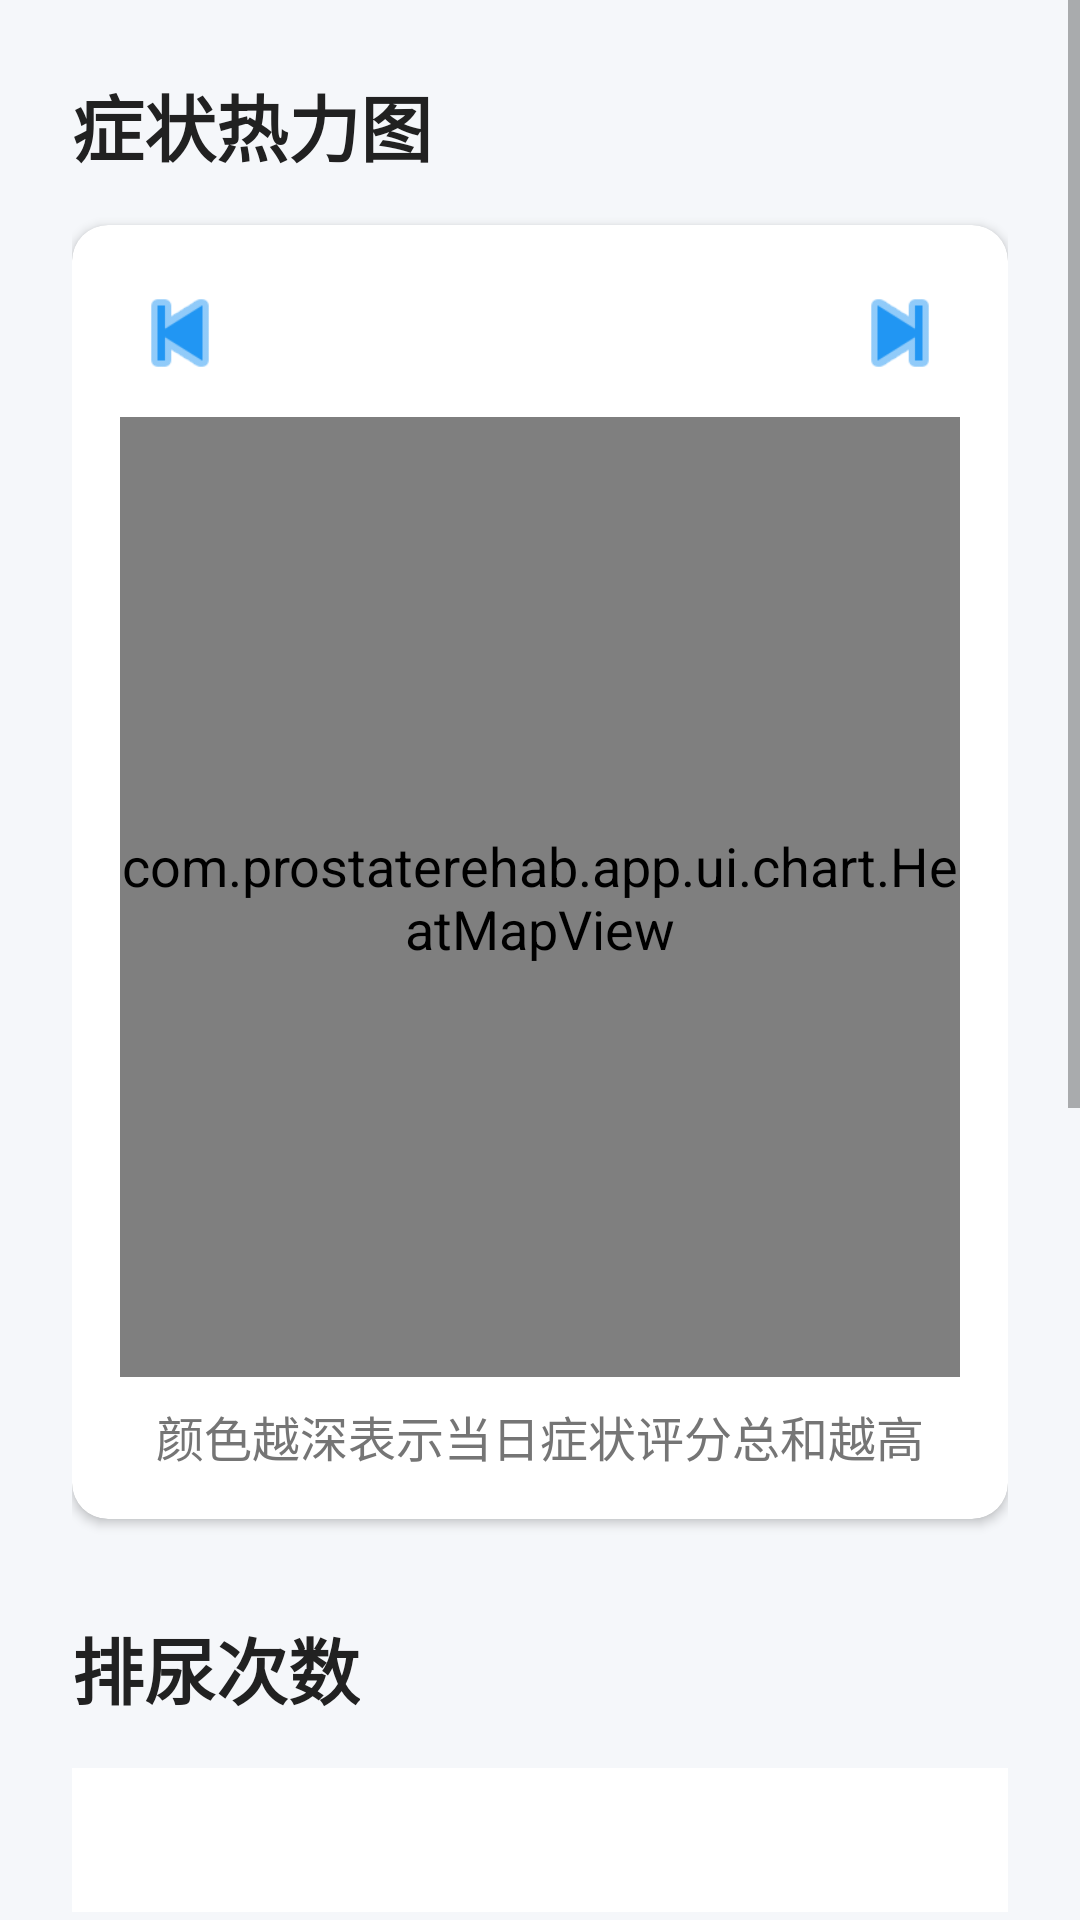

Android layout source for this screen:
<!-- AndroidManifest.xml: application theme Theme.ProstateRehab -->
<!-- res/layout/activity_chart.xml -->
<?xml version="1.0" encoding="utf-8"?>
<ScrollView xmlns:android="http://schemas.android.com/apk/res/android"
    android:layout_width="match_parent"
    android:layout_height="match_parent"
    android:background="@color/background">

    <LinearLayout
        android:layout_width="match_parent"
        android:layout_height="wrap_content"
        android:orientation="vertical"
        android:padding="@dimen/spacing_large">

        
        <TextView
            android:layout_width="wrap_content"
            android:layout_height="wrap_content"
            android:text="@string/chart_heatmap"
            android:textSize="@dimen/text_size_xlarge"
            android:textColor="@color/text_primary"
            android:textStyle="bold"
            android:layout_marginBottom="@dimen/spacing_normal" />

        <androidx.cardview.widget.CardView
            style="@style/AppCard"
            android:layout_width="match_parent"
            android:layout_height="wrap_content"
            android:layout_marginBottom="@dimen/spacing_xlarge">

            <LinearLayout
                android:layout_width="match_parent"
                android:layout_height="wrap_content"
                android:orientation="vertical"
                android:padding="@dimen/spacing_normal">

                <LinearLayout
                    android:layout_width="match_parent"
                    android:layout_height="wrap_content"
                    android:orientation="horizontal"
                    android:gravity="center_vertical"
                    android:layout_marginBottom="@dimen/spacing_small">

                    <ImageView
                        android:id="@+id/btn_prev_month"
                        android:layout_width="40dp"
                        android:layout_height="40dp"
                        android:src="@android:drawable/ic_media_previous"
                        android:tint="@color/primary"
                        android:contentDescription="上一月" />

                    <TextView
                        android:id="@+id/tv_heatmap_month"
                        android:layout_width="0dp"
                        android:layout_height="wrap_content"
                        android:layout_weight="1"
                        android:gravity="center"
                        android:textSize="@dimen/text_size_large"
                        android:textColor="@color/text_primary"
                        android:textStyle="bold" />

                    <ImageView
                        android:id="@+id/btn_next_month"
                        android:layout_width="40dp"
                        android:layout_height="40dp"
                        android:src="@android:drawable/ic_media_next"
                        android:tint="@color/primary"
                        android:contentDescription="下一月" />
                </LinearLayout>

                <com.prostaterehab.app.ui.chart.HeatMapView
                    android:id="@+id/heatmap_view"
                    android:layout_width="match_parent"
                    android:layout_height="320dp" />

                <TextView
                    android:layout_width="match_parent"
                    android:layout_height="wrap_content"
                    android:text="颜色越深表示当日症状评分总和越高"
                    android:textSize="@dimen/text_size_small"
                    android:textColor="@color/text_secondary"
                    android:gravity="center"
                    android:layout_marginTop="@dimen/spacing_small" />
            </LinearLayout>
        </androidx.cardview.widget.CardView>

        
        <TextView
            android:layout_width="wrap_content"
            android:layout_height="wrap_content"
            android:text="@string/chart_line"
            android:textSize="@dimen/text_size_xlarge"
            android:textColor="@color/text_primary"
            android:textStyle="bold"
            android:layout_marginBottom="@dimen/spacing_normal" />

        <com.google.android.material.tabs.TabLayout
            android:id="@+id/tab_chart_range"
            android:layout_width="match_parent"
            android:layout_height="wrap_content"
            android:background="@color/white"
            app:tabSelectedTextColor="@color/primary"
            app:tabTextColor="@color/text_secondary"
            app:tabIndicatorColor="@color/primary"
            app:tabIndicatorHeight="3dp"
            xmlns:app="http://schemas.android.com/apk/res-auto" />

        <androidx.cardview.widget.CardView
            style="@style/AppCard"
            android:layout_width="match_parent"
            android:layout_height="wrap_content"
            android:layout_marginTop="@dimen/spacing_normal"
            android:layout_marginBottom="@dimen/spacing_xlarge">

            <LinearLayout
                android:layout_width="match_parent"
                android:layout_height="wrap_content"
                android:orientation="vertical"
                android:padding="@dimen/spacing_normal">

                <TextView
                    android:id="@+id/tv_line_title"
                    android:layout_width="match_parent"
                    android:layout_height="wrap_content"
                    android:gravity="center"
                    android:textSize="@dimen/text_size_large"
                    android:textColor="@color/text_primary"
                    android:textStyle="bold"
                    android:layout_marginBottom="@dimen/spacing_small" />

                <com.prostaterehab.app.ui.chart.LineChartView
                    android:id="@+id/line_chart_view"
                    android:layout_width="match_parent"
                    android:layout_height="300dp" />

                <TextView
                    android:id="@+id/tv_line_summary"
                    android:layout_width="match_parent"
                    android:layout_height="wrap_content"
                    android:gravity="center"
                    android:textSize="@dimen/text_size_normal"
                    android:textColor="@color/text_secondary"
                    android:layout_marginTop="@dimen/spacing_small" />
            </LinearLayout>
        </androidx.cardview.widget.CardView>
    </LinearLayout>
</ScrollView>
<!-- resources referenced by this layout -->
<resources>
  <color name="background">#F5F7FA</color>
  <color name="primary">#2196F3</color>
  <color name="text_primary">#212121</color>
  <color name="text_secondary">#757575</color>
  <color name="white">#FFFFFF</color>
  <dimen name="spacing_large">24dp</dimen>
  <dimen name="spacing_normal">16dp</dimen>
  <dimen name="spacing_small">8dp</dimen>
  <dimen name="spacing_xlarge">32dp</dimen>
  <dimen name="text_size_large">20sp</dimen>
  <dimen name="text_size_normal">18sp</dimen>
  <dimen name="text_size_small">16sp</dimen>
  <dimen name="text_size_xlarge">24sp</dimen>
  <string name="chart_heatmap">症状热力图</string>
  <string name="chart_line">排尿次数</string>
  <style name="AppCard" parent="Widget.MaterialComponents.CardView">
          <item name="cardCornerRadius">12dp</item>
          <item name="cardElevation">2dp</item>
          <item name="cardBackgroundColor">@color/white</item>
      </style>
  <style name="Theme.ProstateRehab" parent="Theme.MaterialComponents.Light.NoActionBar">
          <item name="colorPrimary">@color/primary</item>
          <item name="colorPrimaryDark">@color/primary_dark</item>
          <item name="colorAccent">@color/accent</item>
          <item name="android:windowBackground">@color/background</item>
          <item name="android:textColor">@color/text_primary</item>
          <item name="android:textSize">18sp</item>
          <item name="buttonStyle">@style/AppButton</item>
          <item name="materialButtonStyle">@style/AppMaterialButton</item>
      </style>
  <color name="primary_dark">#1976D2</color>
  <color name="accent">#FF9800</color>
  <style name="AppButton" parent="Widget.AppCompat.Button">
          <item name="android:textSize">20sp</item>
          <item name="android:minHeight">56dp</item>
          <item name="android:paddingLeft">24dp</item>
          <item name="android:paddingRight">24dp</item>
      </style>
  <style name="AppMaterialButton" parent="Widget.MaterialComponents.Button">
          <item name="android:textSize">20sp</item>
          <item name="android:minHeight">56dp</item>
          <item name="cornerRadius">12dp</item>
      </style>
</resources>
